Run: headless pygame with SDL's dummy video driver; simulated clock (each Clock.tick advances the game by its frame time, no real sleeping); random seed 0; keys injected as events and as key.get_pressed() state; no mouse input.
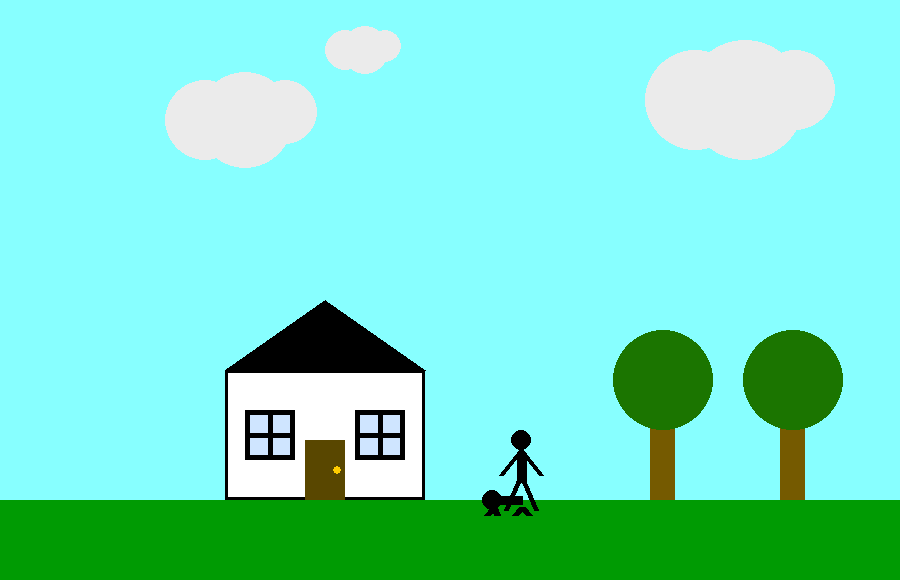
Frame 1 of 4 · flips 1–60 · no input
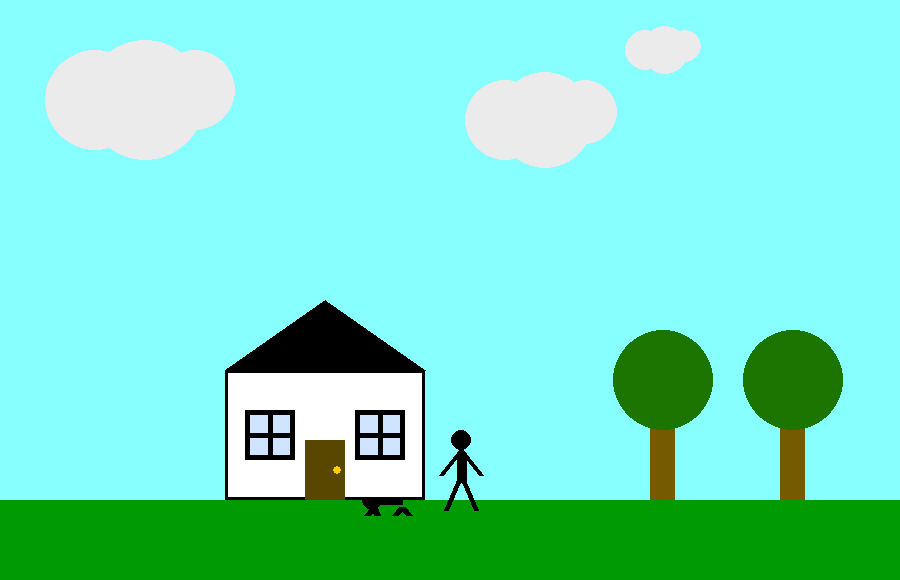
Frame 2 of 4 · flips 61–180 · tapped SPACE, RETURN · held RIGHT (→), D
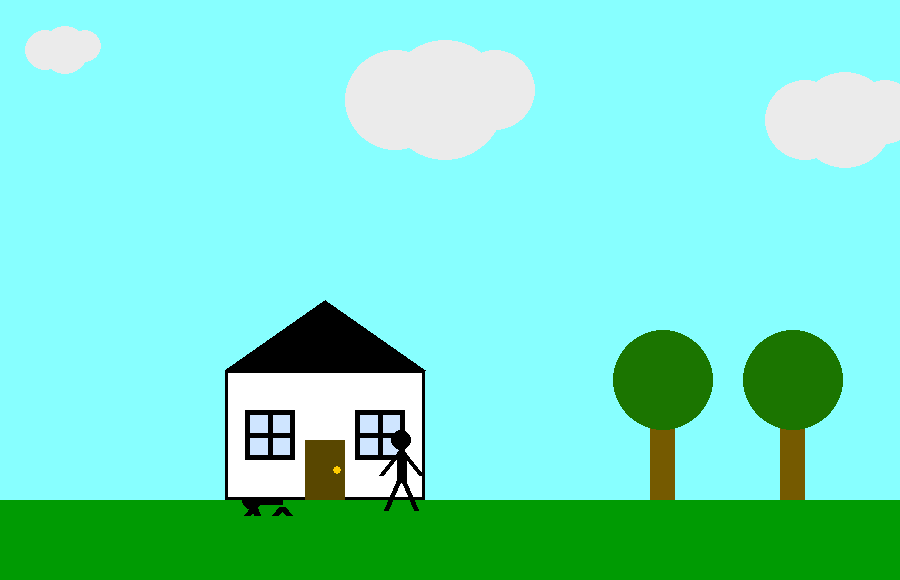
Frame 3 of 4 · flips 181–300 · held DOWN (↓), S
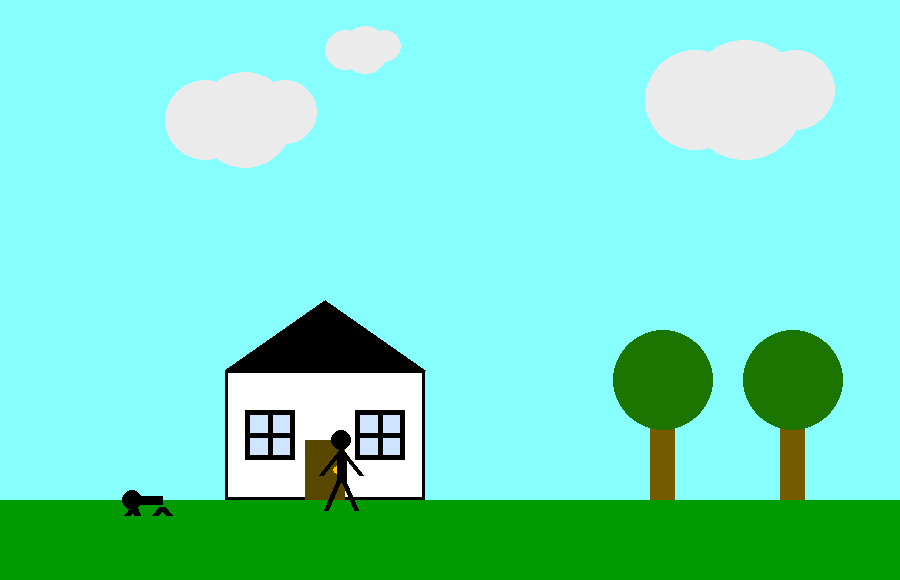
Frame 4 of 4 · flips 301–420 · held LEFT (←), A, UP (↑), W

The pygame program that drew these frames:

import pygame, sys
import time
import math

def draw_house(x,y):
    #house
    pygame.draw.rect(screen,(255,255,255),(x,y-130,200,130))
    pygame.draw.rect(screen,(0,0,0),(x,y-130,200,130),3)
    pygame.draw.polygon(screen, (0,0,0),[(x,y-130),(x+200,y-130),(x+100,y-200)])
    #door
    pygame.draw.rect(screen,(89,71,0),(x+80,y-60,40,60))
    pygame.draw.rect(screen,(89,71,0),(x+80,y-60,40,60),3)
    #door ruc
    pygame.draw.circle(screen,(255,204,0),(x+112,y-30),4)
    draw_window(x+20,y-40)
    draw_window(x+130,y-40)
 

def draw_tree(x,y):
    #tree trunk (50 wide and 100 tall)
    pygame.draw.rect(screen,(117,90,0),(x,y-100,25,100))
    #leaves are a circle
    pygame.draw.circle(screen,(27,117,0),(x+13,y-120),50)

def draw_window(x,y):
    #glaases
    pygame.draw.rect(screen,(207,229,255),(x,y-50,50,50))
    #burdalar
    pygame.draw.rect(screen,(0,0,0),(x,y-50,50,50),5)
    pygame.draw.rect(screen,(0,0,0),(x+23,y-50,5,50))
    pygame.draw.rect(screen,(0,0,0),(x,y-27,50,5))

def draw_cloud(x,y,size):
    #put int() around any multiplications by decimals to get rid of this warning:
    #DeprecationWarning: integer argument expected, got float
    pygame.draw.circle(screen,(235,235,235),(x,y),int(size*.5))
    pygame.draw.circle(screen,(235,235,235),(int(x+size*.5),y),int(size*.6))
    pygame.draw.circle(screen,(235,235,235),(x+size,int(y-size*.1)),int(size*.4))


def draw_man(x,y):
    #draw hands
    pygame.draw.line(screen,(0,0,0),(x,y+10),(x-20,y+35),5)
    pygame.draw.line(screen,(0,0,0),(x,y+10),(x+20,y+35),5)

    #draw body
    pygame.draw.circle(screen,(0,0,0),(x,y), 10)
    pygame.draw.line(screen,(0,0,0),(x,y+13),(x,y+42),10)

    #draw legs
    pygame.draw.line(screen,(0,0,0),(x,y+35),(x-15,y+70),5)
    pygame.draw.line(screen,(0,0,0),(x,y+35),(x+15,y+70),5)

def draw_dog(x,y):
    #dog body
    pygame.draw.circle(screen,(0,0,0),(x,y), 10)
    pygame.draw.line(screen,(0,0,0),(x+5,y),(x+30,y),9)

    #dog lapkos first
    pygame.draw.line(screen,(0,0,0),(x+2,y+7),(x-5,y+15),7)
    pygame.draw.line(screen,(0,0,0),(x+2,y+7),(x+5,y+15),7)

    #lapkos second
    pygame.draw.line(screen,(0,0,0),(x+30,y+7),(x+23,y+15),7)
    pygame.draw.line(screen,(0,0,0),(x+30,y+7),(x+37,y+15),7)

    
pygame.init()
screen = pygame.display.set_mode((900,580),0,32)
pygame.display.set_caption("Возможно тут должен быть заголовок")

xCloud1, yCloud1 = 60, 120
xCloud2, yCloud2 = 200, 50
xCloud3, yCloud3 = 550, 100

x_dog, y_dog = 550, 500
x_man, y_man = 550, 450
count = 0

running = True


while running:
    for event in pygame.event.get():
        if event.type == pygame.QUIT:
            running = False

    #green ground
    pygame.draw.rect(screen,(0,155,3),(0,500,900,80))

    #L.blue sky
    pygame.draw.rect(screen,(135,255,255),(0,0,900,500))

    #trees
    draw_tree(650,500)
    draw_tree(780,500)

    draw_dog(x_dog,y_dog)
    x_dog -= 2

    #draw clouds
    draw_cloud(xCloud1,yCloud1,80)
    draw_cloud(xCloud2,yCloud2,40)
    draw_cloud(xCloud3,yCloud3,100)

    xCloud1 += 5
    xCloud2 += 5
    xCloud3 += 5

    if xCloud1 == 900: 
        xCloud1 = 0
    elif xCloud2 == 900:
        xCloud2 = 0
    elif xCloud3 == 900:
        xCloud3 = 0
        
    draw_house(225,500)
    draw_man(x_man,y_man)
    x_man -=1
    count+=1
    if count >=0 and count < 20:
        y_man -= 1
        count += 1
    elif count < 0 and count > -20:
        y_man +=1
        count -= 1
    elif count == 20:
        count == -1
    elif count == -20:
        count == 0  
     
    time.sleep(0.04)
    pygame.display.update()
    pygame.display.flip()

#start
pygame.quit()
sys.exit()
